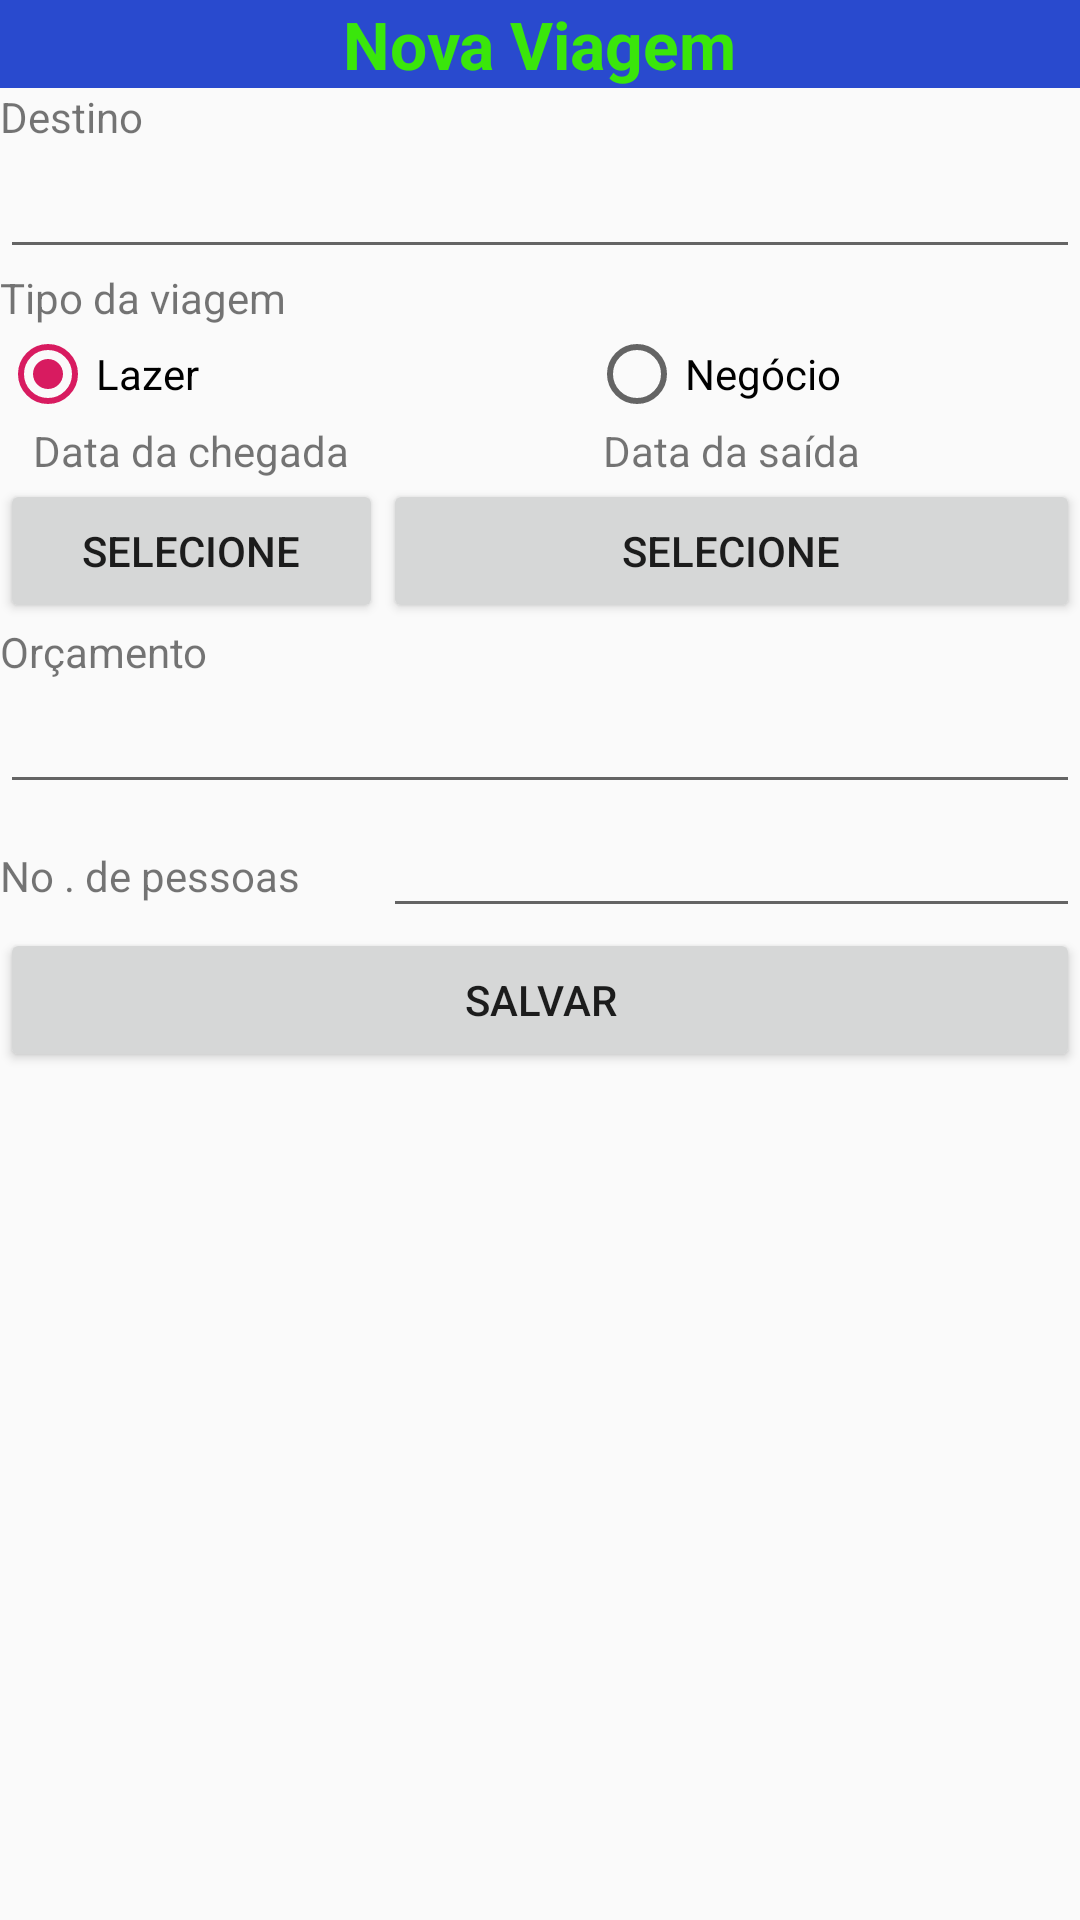

The Android layout XML behind this screen, and the referenced resources:
<!-- AndroidManifest.xml: application theme AppTheme -->
<!-- res/layout/activity_viagem.xml -->
<?xml version="1.0" encoding="utf-8"?>
<ScrollView xmlns:android="http://schemas.android.com/apk/res/android"
    xmlns:app="http://schemas.android.com/apk/res-auto"
    xmlns:tools="http://schemas.android.com/tools"
    android:layout_width="match_parent"
    android:layout_height="match_parent"
    tools:context=".ViagemActivity">



    <LinearLayout
        android:layout_width="match_parent"
        android:layout_height="wrap_content"
        android:orientation="vertical">

        <LinearLayout
            android:layout_width="match_parent"
            android:layout_height="match_parent"
            android:background="@color/azul"
            android:orientation="vertical">

            <TextView
                style="@style/titulo"
                android:text="@string/novaViagem" />
        </LinearLayout>

        <TableLayout
            android:layout_width="match_parent"
            android:layout_height="wrap_content"
            android:stretchColumns="0,1">


        <TextView
            android:id="@+id/txtDestino"
            android:layout_width="match_parent"
            android:layout_height="wrap_content"
            android:text="@string/destino" />

        <EditText
            android:id="@+id/editDestino"
            android:layout_width="match_parent"
            android:layout_height="wrap_content"
            android:ems="10"
            android:inputType="text"
             />

        <TextView
            android:id="@+id/txtTipoViagem"
            android:layout_width="match_parent"
            android:layout_height="wrap_content"
            android:text="@string/tipoViagem" />

        <RadioGroup
            android:layout_width="match_parent"
            android:layout_height="match_parent"
            android:orientation="horizontal">

            <RadioButton
                android:id="@+id/radioLazer"
                android:layout_width="wrap_content"
                android:layout_height="wrap_content"
                android:checked="true"
                android:text="@string/lazer" />

            <RadioButton
                android:id="@+id/radioNegocio"
                android:layout_width="wrap_content"
                android:layout_height="wrap_content"
                android:layout_marginLeft="130dp"
                android:text="@string/negocios" />
        </RadioGroup>

        <TableRow
            android:layout_width="match_parent"
            android:layout_height="match_parent">

            <TextView
                android:id="@+id/txtRow1"
                android:layout_width="wrap_content"
                android:layout_height="wrap_content"
                android:layout_gravity="center"
                android:text="@string/dataChegada" />

            <TextView
                android:id="@+id/txtRow2"
                android:layout_width="wrap_content"
                android:layout_height="wrap_content"
                android:layout_gravity="center"
                android:text="@string/dataSaida" />
        </TableRow>

        <TableRow
            android:layout_width="match_parent"
            android:layout_height="match_parent" >

            <Button
                android:id="@+id/dataChegada"
                android:layout_width="wrap_content"
                android:layout_height="wrap_content"
                android:text="@string/selecione" />

            <Button
                android:id="@+id/dataSaida"
                android:layout_width="wrap_content"
                android:layout_height="wrap_content"
                android:text="@string/selecione" />
        </TableRow>

        <TextView
            android:id="@+id/txtOrcamento"
            android:layout_width="match_parent"
            android:layout_height="wrap_content"
            android:text="@string/orcamento" />

        <EditText
            android:id="@+id/orcamento"
            android:layout_width="match_parent"
            android:layout_height="wrap_content"
            android:ems="10"
            android:inputType="numberDecimal"
             />

        <TableRow
            android:layout_width="match_parent"
            android:layout_height="match_parent" >

            <TextView
            android:id="@+id/txtQtdPessoa"
                android:layout_width="wrap_content"
                android:text="@string/quantidadePessoas" />

            <EditText
                android:id="@+id/quantidadePessoas"
                android:layout_width="wrap_content"
                android:layout_height="wrap_content"
                android:ems="10"
                android:inputType="number" />
        </TableRow>

        <Button
            android:id="@+id/btnSalvar"
            android:layout_width="match_parent"
            android:layout_height="wrap_content"
            android:text="@string/salvar" />



        </TableLayout>
    </LinearLayout>
</ScrollView>
<!-- resources referenced by this layout -->
<resources>
  <color name="azul">#294ACE</color>
  <string name="dataChegada">Data da chegada</string>
  <string name="dataSaida">Data da saída</string>
  <string name="destino">Destino</string>
  <string name="lazer">Lazer</string>
  <string name="negocios">Negócio</string>
  <string name="novaViagem">Nova Viagem</string>
  <string name="orcamento">Orçamento</string>
  <string name="quantidadePessoas">No . de pessoas</string>
  <string name="salvar">Salvar</string>
  <string name="selecione">Selecione</string>
  <string name="tipoViagem">Tipo da viagem</string>
  <style name="titulo">
          <item name="android:layout_width">wrap_content</item>
          <item name="android:layout_height">wrap_content</item>
          <item name="android:layout_gravity">center</item>
          <item name="android:textColor">@color/verde</item>
          <item name="android:textStyle">bold</item>
          <item name="android:textAppearance">?android:attr/textAppearanceLarge</item>
      </style>
  <style name="AppTheme" parent="Theme.AppCompat.Light.DarkActionBar">
          
          <item name="colorPrimary">@color/colorPrimary</item>
          <item name="colorPrimaryDark">@color/colorPrimaryDark</item>
          <item name="colorAccent">@color/colorAccent</item>
      </style>
  <color name="verde">#3AE60B</color>
  <color name="colorPrimary">#008577</color>
  <color name="colorPrimaryDark">#00574B</color>
  <color name="colorAccent">#D81B60</color>
</resources>
